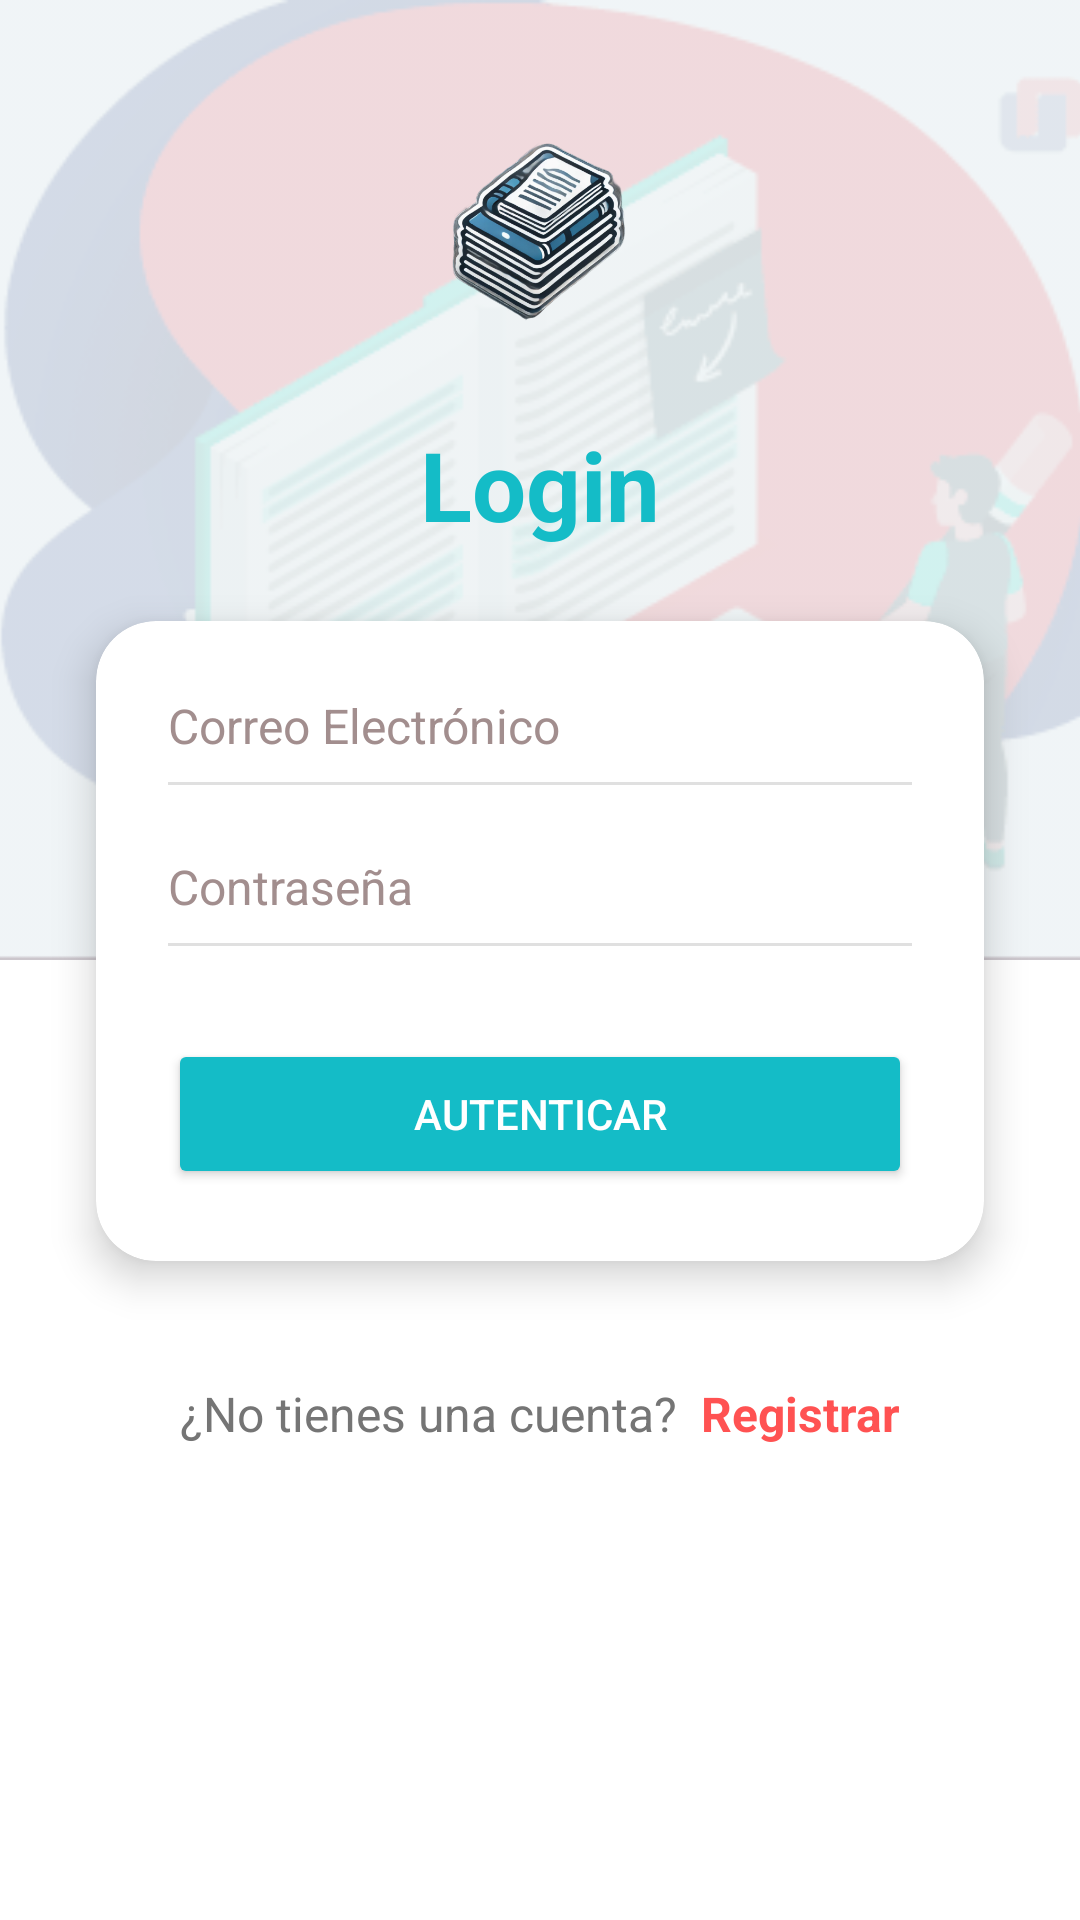

Here is an Android app screen rendered from its layout file. Give the layout XML and the strings, colors and styles it references.
<!-- AndroidManifest.xml: application theme Theme.FichasEducativas -->
<!-- res/layout/activity_login.xml -->
<?xml version="1.0" encoding="utf-8"?>
<androidx.constraintlayout.widget.ConstraintLayout xmlns:android="http://schemas.android.com/apk/res/android"
    xmlns:app="http://schemas.android.com/apk/res-auto"
    xmlns:tools="http://schemas.android.com/tools"
    android:id="@+id/main"
    android:layout_width="match_parent"
    android:layout_height="match_parent"
    tools:context=".LoginActivity">

    
    <ImageView
        android:id="@+id/backgroundImage"
        android:layout_width="0dp"
        android:layout_height="0dp"
        android:scaleType="centerCrop"
        android:src="@drawable/fondologin"
        app:layout_constraintTop_toTopOf="parent"
        app:layout_constraintBottom_toTopOf="@+id/backgroundWhite"
        app:layout_constraintStart_toStartOf="parent"
        app:layout_constraintEnd_toEndOf="parent" />

    
    <View
        android:id="@+id/backgroundWhite"
        android:layout_width="0dp"
        android:layout_height="0dp"
        android:background="@android:color/white"
        app:layout_constraintTop_toBottomOf="@id/backgroundImage"
        app:layout_constraintBottom_toBottomOf="parent"
        app:layout_constraintStart_toStartOf="parent"
        app:layout_constraintEnd_toEndOf="parent" />

    
    <ImageView
        android:id="@+id/logoImage"
        android:layout_width="100dp"
        android:layout_height="100dp"
        android:layout_marginTop="32dp"
        android:src="@drawable/libro"
        android:contentDescription="Logo"
        app:layout_constraintTop_toTopOf="parent"
        app:layout_constraintStart_toStartOf="parent"
        app:layout_constraintEnd_toEndOf="parent" />

    
    <TextView
        android:id="@+id/titleLogin"
        android:layout_width="wrap_content"
        android:layout_height="wrap_content"
        android:text="Login"
        android:textSize="32sp"
        android:textStyle="bold"
        android:textColor="#14BCC7"
        android:layout_marginTop="8dp"
        app:layout_constraintTop_toBottomOf="@id/logoImage"
        app:layout_constraintStart_toStartOf="parent"
        app:layout_constraintEnd_toEndOf="parent" />

    
    <androidx.cardview.widget.CardView
        android:id="@+id/loginCard"
        android:layout_width="0dp"
        android:layout_height="wrap_content"
        android:layout_marginTop="24dp"
        android:layout_marginStart="32dp"
        android:layout_marginEnd="32dp"
        app:cardCornerRadius="20dp"
        app:cardElevation="8dp"
        app:layout_constraintTop_toBottomOf="@+id/titleLogin"
        app:layout_constraintStart_toStartOf="parent"
        app:layout_constraintEnd_toEndOf="parent">

        <androidx.constraintlayout.widget.ConstraintLayout
            android:layout_width="match_parent"
            android:layout_height="wrap_content"
            android:padding="24dp">

            <EditText
                android:id="@+id/txtEmailAddress"
                android:layout_width="0dp"
                android:layout_height="wrap_content"
                android:hint="Correo Electrónico"
                android:inputType="textEmailAddress"
                android:textColor="#212121"
                android:textColorHint="#A28E8E"
                android:background="@null"
                android:paddingBottom="8dp"
                android:textSize="16sp"
                android:fontFamily="sans-serif"
                app:layout_constraintTop_toTopOf="parent"
                app:layout_constraintStart_toStartOf="parent"
                app:layout_constraintEnd_toEndOf="parent"/>

            <View
                android:layout_width="0dp"
                android:layout_height="1dp"
                android:background="#E0E0E0"
                app:layout_constraintTop_toBottomOf="@id/txtEmailAddress"
                app:layout_constraintStart_toStartOf="@id/txtEmailAddress"
                app:layout_constraintEnd_toEndOf="@id/txtEmailAddress"/>

            <EditText
                android:id="@+id/txtPassword"
                android:layout_width="0dp"
                android:layout_height="wrap_content"
                android:layout_marginTop="24dp"
                android:hint="Contraseña"
                android:inputType="textPassword"
                android:textColor="#212121"
                android:textColorHint="#A28E8E"
                android:background="@null"
                android:paddingBottom="8dp"
                android:textSize="16sp"
                android:fontFamily="sans-serif"
                app:layout_constraintTop_toBottomOf="@id/txtEmailAddress"
                app:layout_constraintStart_toStartOf="@+id/txtEmailAddress"
                app:layout_constraintEnd_toEndOf="@+id/txtEmailAddress" />

            <View
                android:layout_width="0dp"
                android:layout_height="1dp"
                android:background="#E0E0E0"
                app:layout_constraintTop_toBottomOf="@id/txtPassword"
                app:layout_constraintStart_toStartOf="@id/txtPassword"
                app:layout_constraintEnd_toEndOf="@id/txtPassword" />

            <Button
                android:id="@+id/btnLogin"
                android:layout_width="0dp"
                android:layout_height="50dp"
                android:layout_marginTop="32dp"
                android:text="Autenticar"
                android:textColor="@android:color/white"
                android:backgroundTint="#14BCC7"
                android:elevation="6dp"
                android:fontFamily="sans-serif-medium"
                app:layout_constraintTop_toBottomOf="@id/txtPassword"
                app:layout_constraintStart_toStartOf="parent"
                app:layout_constraintEnd_toEndOf="parent"/>
        </androidx.constraintlayout.widget.ConstraintLayout>
    </androidx.cardview.widget.CardView>

    
    <LinearLayout
        android:id="@+id/linearLayout"
        android:layout_width="wrap_content"
        android:layout_height="wrap_content"
        android:layout_marginTop="40dp"
        android:orientation="horizontal"
        app:layout_constraintTop_toBottomOf="@id/loginCard"
        app:layout_constraintStart_toStartOf="parent"
        app:layout_constraintEnd_toEndOf="parent">

        <TextView
            android:id="@+id/textView"
            android:layout_width="wrap_content"
            android:layout_height="wrap_content"
            android:text="¿No tienes una cuenta?"
            android:textColor="#757575"
            android:textSize="16sp"
            android:layout_marginEnd="8dp"/>

        <TextView
            android:id="@+id/textViewRegister"
            android:layout_width="wrap_content"
            android:layout_height="wrap_content"
            android:text="Registrar"
            android:textColor="#FF5252"
            android:textSize="16sp"
            android:textStyle="bold"/>
    </LinearLayout>

</androidx.constraintlayout.widget.ConstraintLayout>
<!-- resources referenced by this layout -->
<resources>
  <!-- drawable fondologin: png bitmap (drawable, 18955 bytes) -->
  <!-- drawable libro: png bitmap (drawable, 194242 bytes) -->
  <style name="Theme.FichasEducativas" parent="Base.Theme.FichasEducativas" />
  <style name="Base.Theme.FichasEducativas" parent="Theme.Material3.DayNight.NoActionBar">
          
          
      </style>
</resources>
